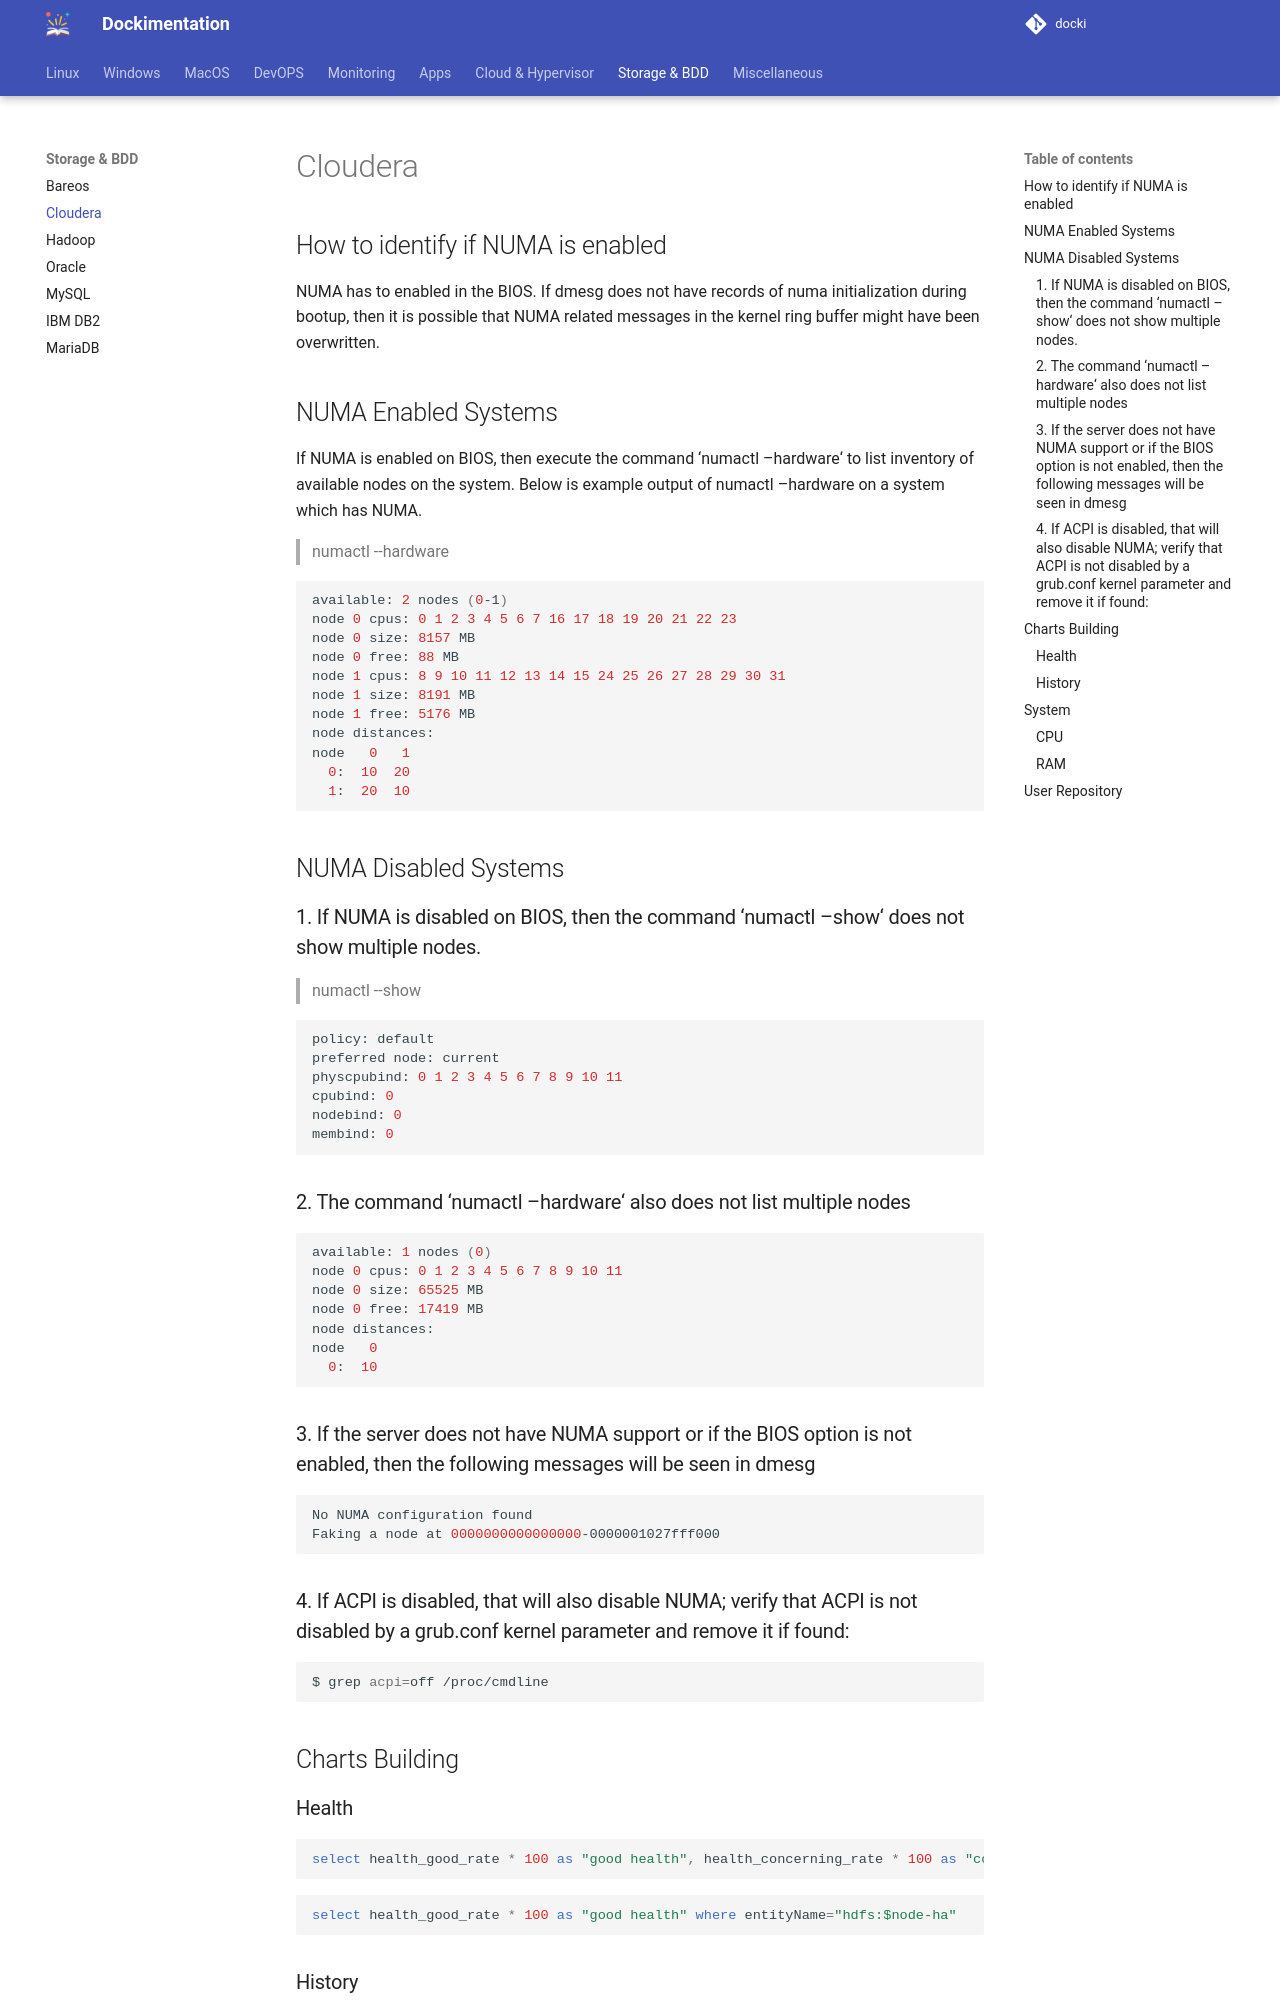

repository: sboistel/docki · page: storage/cloudera/index.html · generator: mkdocs

# Cloudera

## How to identify if NUMA is enabled

NUMA has to enabled in the BIOS. If dmesg does not have records of numa initialization during bootup, then it is possible that NUMA related messages in the kernel ring buffer might have been overwritten.

## NUMA Enabled Systems

If NUMA is enabled on BIOS, then execute the command ‘numactl –hardware‘ to list inventory of available nodes on the system. Below is example output of numactl –hardware on a system which has NUMA.

> numactl --hardware
```bash
available: 2 nodes (0-1)
node 0 cpus: 0 1 2 3 4 5 6 7 16 17 18 19 20 21 22 23
node 0 size: 8157 MB
node 0 free: 88 MB
node 1 cpus: 8 9 10 11 12 13 14 15 24 25 26 27 28 29 30 31
node 1 size: 8191 MB
node 1 free: 5176 MB
node distances:
node   0   1 
  0:  10  20 
  1:  20  10
```

## NUMA Disabled Systems


### 1. If NUMA is disabled on BIOS, then the command ‘numactl –show‘ does not show multiple nodes.

> numactl --show
```bash
policy: default
preferred node: current
physcpubind: 0 1 2 3 4 5 6 7 8 9 10 11
cpubind: 0
nodebind: 0
membind: 0
```

### 2. The command ‘numactl –hardware‘ also does not list multiple nodes.

```bash
available: 1 nodes (0)
node 0 cpus: 0 1 2 3 4 5 6 7 8 9 10 11
node 0 size: 65525 MB
node 0 free: 17419 MB
node distances:
node   0
  0:  10
```

### 3. If the server does not have NUMA support or if the BIOS option is not enabled, then the following messages will be seen in dmesg

```bash
No NUMA configuration found
Faking a node at 0000000000000000-0000001027fff000
```

### 4. If ACPI is disabled, that will also disable NUMA; verify that ACPI is not disabled by a grub.conf kernel parameter and remove it if found:

```bash
$ grep acpi=off /proc/cmdline
```



## Charts Building

### Health
```SQL
select health_good_rate * 100 as "good health", health_concerning_rate * 100 as "concerning health", health_bad_rate * 100 as "bad health", health_disabled_rate * 100 as "disabled health", health_unknown_rate * 100 as "unknown health" where entityName="hdfs:$node-ha"
```

```sql
select health_good_rate * 100 as "good health" where entityName="hdfs:$node-ha"
```
